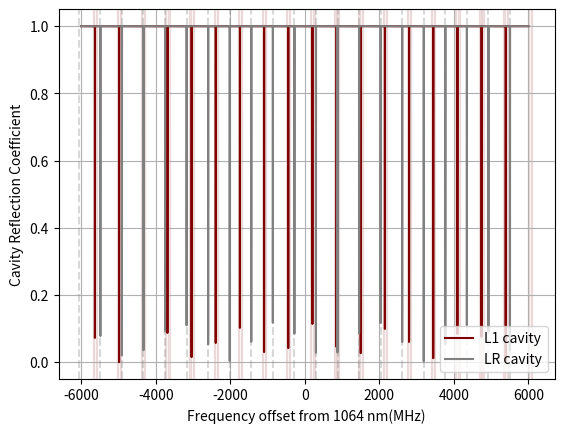
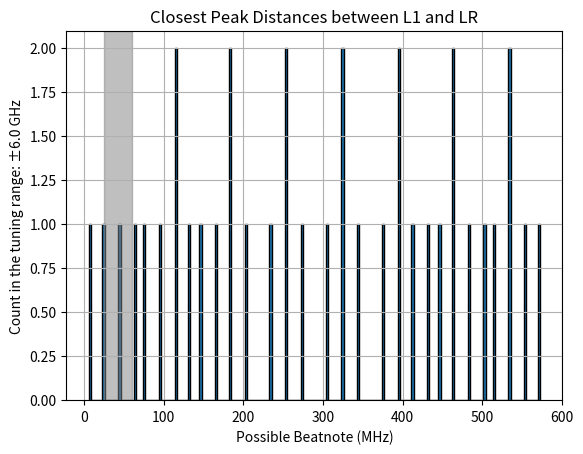

These charts were generated, in order, by the following Python code:
import numpy as np
import matplotlib.pyplot as plt
from scipy.constants import c
from scipy.signal import find_peaks



p = 2 * np.pi

wl = 1064e-9
f0 = c / wl

R = 0.9995 
r = np.sqrt(R)

def reflection_coef(f, L):
    ex = np.exp(-1j * 2 * L * p / c * f)
    return -r * (ex - 1) / (1 - R * ex)


def g(L, R):
    return 1- L/R

def fsr(L):
    return c / (2 * L)  # FSR in Hz

therm_tuning_range = 6e9
fmin = f0 - therm_tuning_range
fmax = f0 + therm_tuning_range
f_range = np.linspace(fmin, fmax, 1000000)

L1 = 0.23114
LR = 0.25908

R1 = np.abs(reflection_coef(f_range, L1))
R2 = np.abs(reflection_coef(f_range, LR))

FSR1 = fsr(L1)
FSRR = fsr(LR)


m1 = int(np.round(f0 / FSR1))
mr = int(np.round(f0 / FSRR))
print("mode nr L1", m1, "gives us wavelength",  c/(FSR1 * m1))
print("mode nr LR", mr, "gives us wavelength",  c/(FSRR * mr))


off1 = therm_tuning_range // FSR1
offR = therm_tuning_range // FSRR

f1_peaks = FSR1 * np.arange(m1 - off1, (m1+1) + off1)
fr_peaks = FSRR * np.arange(mr - offR, (mr+1) + offR)

# For each f in f1_peaks, find the two closest fr_peaks and store the diffs
peak_diffs = []
count = 0
for f in f1_peaks:
    idx = np.searchsorted(fr_peaks, f)
    
    idxs = []
    if idx > 0:
        idxs.append(idx - 1)
    if idx < len(fr_peaks):
        idxs.append(idx)
    
    for i in idxs:
        diff = abs(f - fr_peaks[i])/ 1e6
        peak_diffs.append(diff)  # Convert to MHz

        if diff > 25 and diff < 60:
            print("L1 peak", (f-f0)/1e6, "is close to LR peak", (fr_peaks[i]-f0)/1e6, "with diff", diff, "MHz")
            count += 1

# Plot reflection spectra
plt.plot((f_range - f0) * 1e-6, R1, label="L1 cavity", color="maroon")
plt.plot((f_range - f0) * 1e-6, R2, label="LR cavity", color="gray")

# Overlay analytical peak positions
for f in f1_peaks:
    #plt.axvline((f - f0) * 1e-6, color='maroon', linestyle='--', alpha=0.3)
    f_offset = (f - f0) * 1e-6 
    plt.axvspan(f_offset + 25, f_offset + 60, color='maroon', alpha=0.1)
    plt.axvspan(f_offset - 60, f_offset - 25, color='maroon', alpha=0.1)

for f in fr_peaks:
    plt.axvline((f - f0) * 1e-6, color='gray', linestyle='--', alpha=0.3)

plt.xlabel("Frequency offset from 1064 nm(MHz)")
plt.ylabel("Cavity Reflection Coefficient")
plt.legend()
plt.grid()
plt.show()

# Histogram
plt.hist(peak_diffs, bins=200, edgecolor='black')
plt.xlabel("Possible Beatnote (MHz)")
plt.ylabel("Count in the tuning range: ±" + str(therm_tuning_range/1e9) + " GHz")
plt.axvspan(25, 60, color='gray', alpha=0.5, label="Target range")
plt.title("Closest Peak Distances between L1 and LR")
plt.grid()
plt.show()
